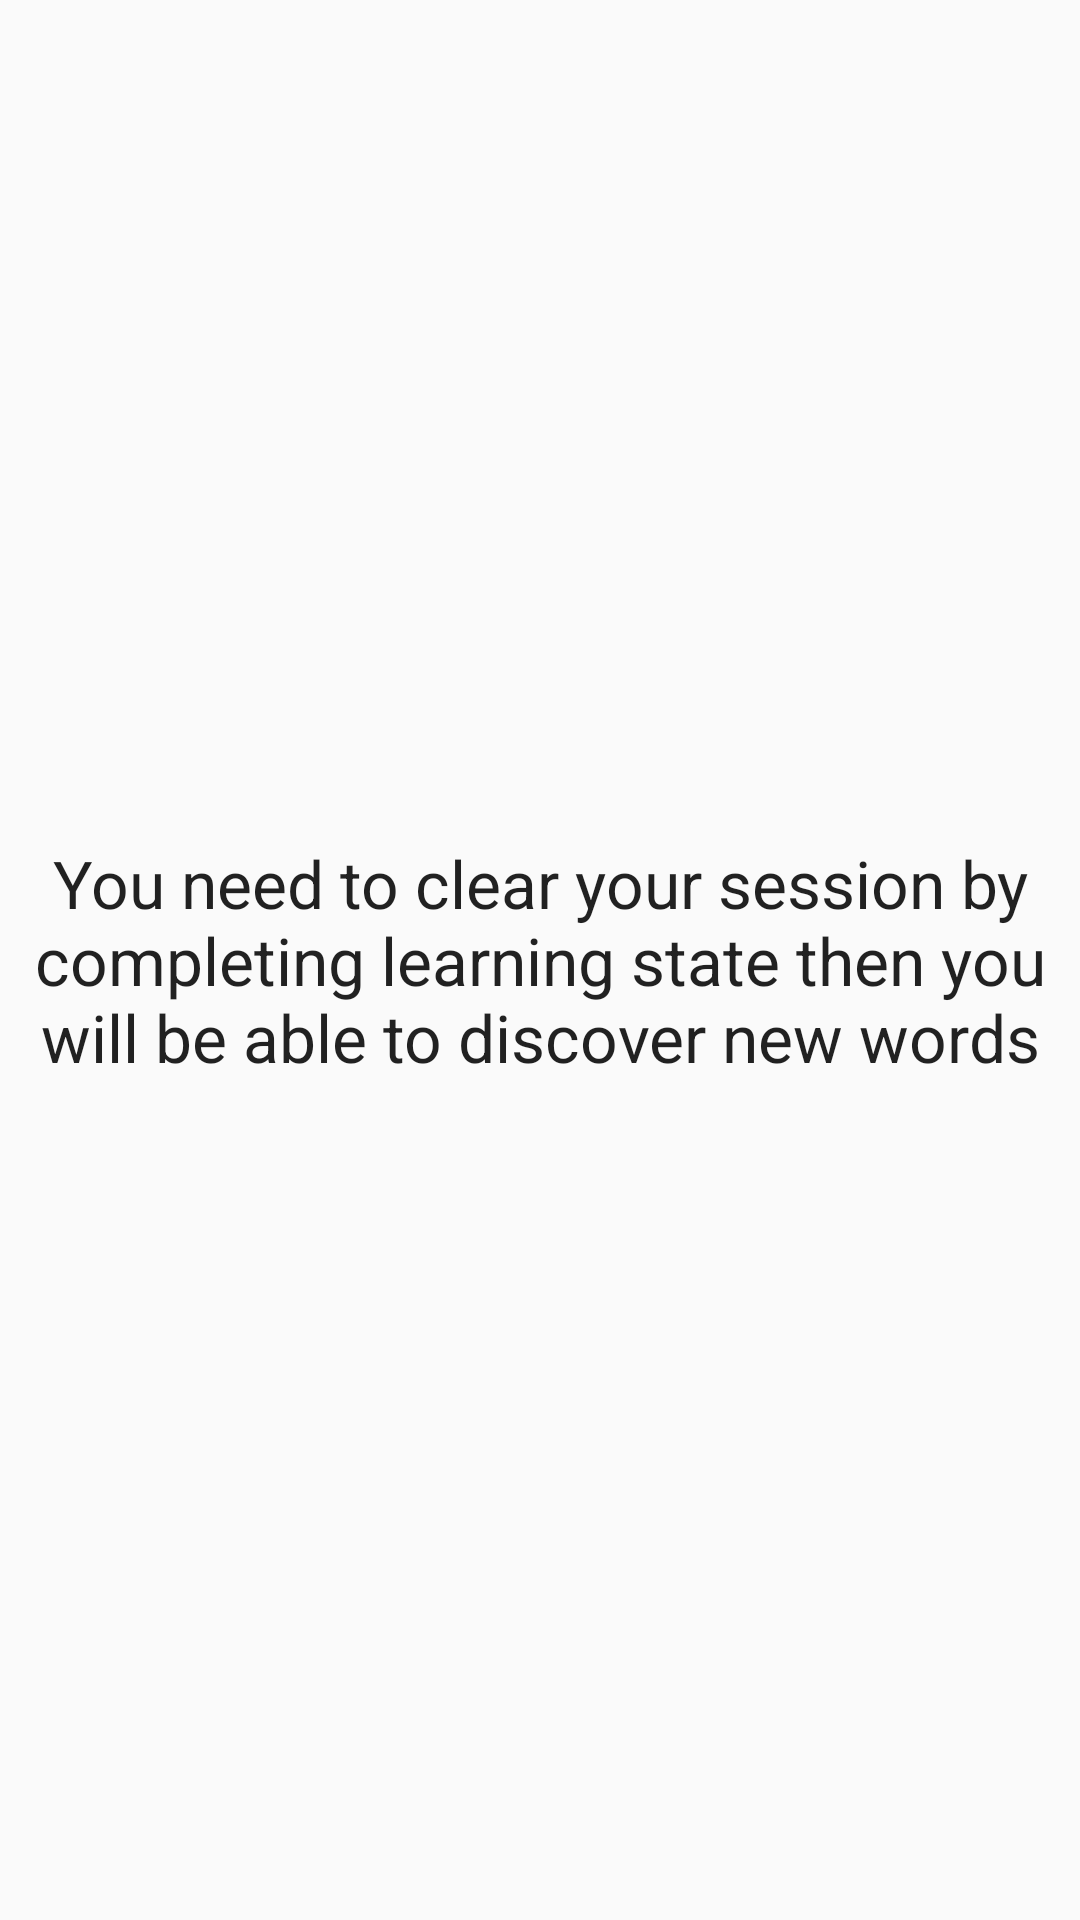

The Android layout XML behind this screen, and the referenced resources:
<!-- AndroidManifest.xml: application theme AppTheme -->
<!-- res/layout/no_data_popup.xml -->
<?xml version="1.0" encoding="utf-8"?>
<LinearLayout
    xmlns:android="http://schemas.android.com/apk/res/android"
    android:layout_width="380dp"
    android:layout_gravity="center"
    android:gravity="center"
    android:layout_height="400dp"
    android:orientation="vertical">
    <TextView
        android:layout_margin="10dp"
        android:layout_width="match_parent"
        android:layout_height="match_parent"
        android:id="@+id/no_data_text"
        android:textAppearance="@style/Base.TextAppearance.AppCompat.Large"
        android:gravity="center"
        android:text="You need to clear your session by completing learning state then you will be able to discover new words"/>

</LinearLayout>
<!-- resources referenced by this layout -->
<resources>
  <style name="AppTheme" parent="Theme.AppCompat.Light.DarkActionBar">
          
          <item name="colorPrimary">@color/colorPrimary</item>
          <item name="colorPrimaryDark">@color/colorPrimaryDark</item>
          <item name="colorAccent">@color/colorAccent</item>
      </style>
  <color name="colorPrimary">#008577</color>
  <color name="colorPrimaryDark">#00574B</color>
  <color name="colorAccent">#D81B60</color>
</resources>
